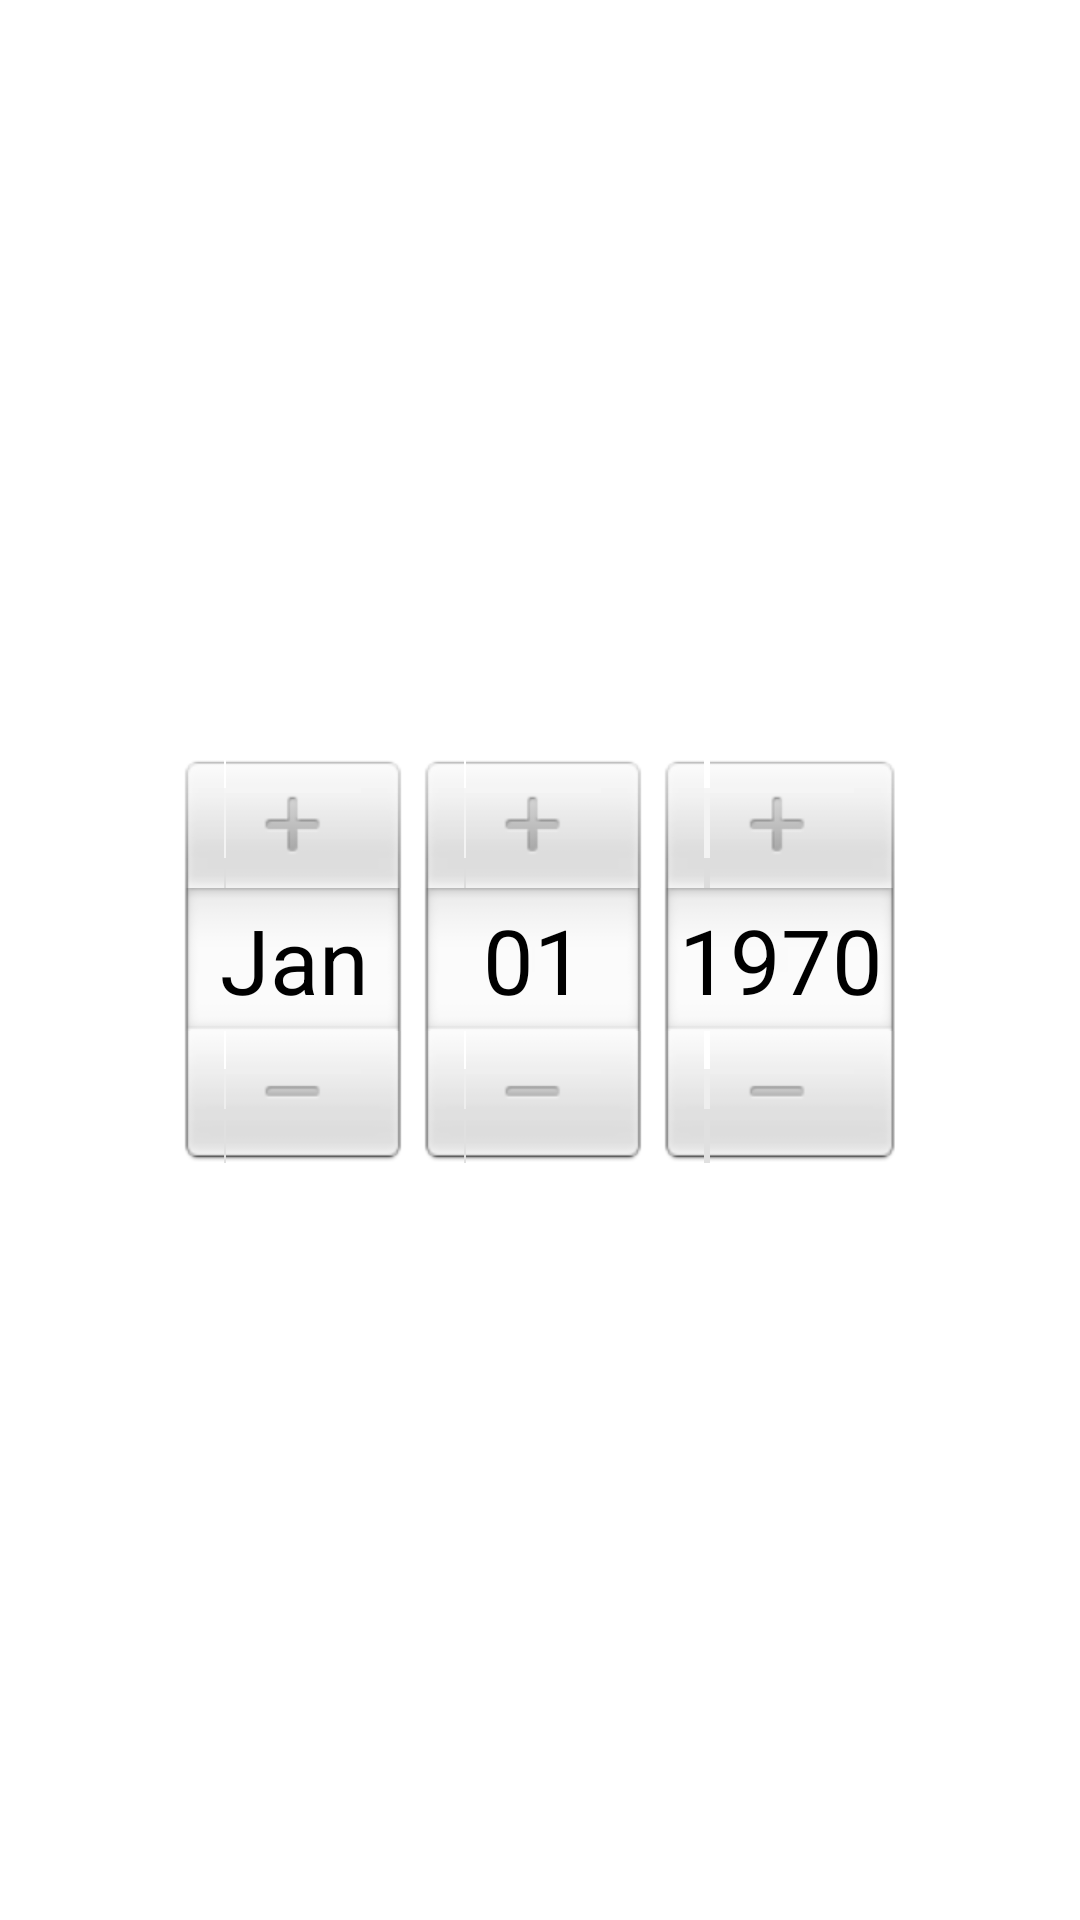

Layout XML and referenced resources for this Android screen:
<!-- AndroidManifest.xml: application theme AppTheme -->
<!-- res/layout/control_date_picker.xml -->
<?xml version="1.0" encoding="utf-8"?>
<GridLayout xmlns:android="http://schemas.android.com/apk/res/android"
    android:id="@+id/GridLayout1"
    android:layout_width="match_parent"
    android:layout_height="match_parent"
    android:columnCount="1"
    android:orientation="horizontal" >

    <DatePicker
        android:id="@+id/datePicker1"
        android:layout_gravity="fill" />

</GridLayout>
<!-- resources referenced by this layout -->
<resources>
  <style name="AppTheme" parent="AppBaseTheme">
          
      </style>
  <style name="AppBaseTheme" parent="android:Theme.Light">
          
          
      </style>
</resources>
